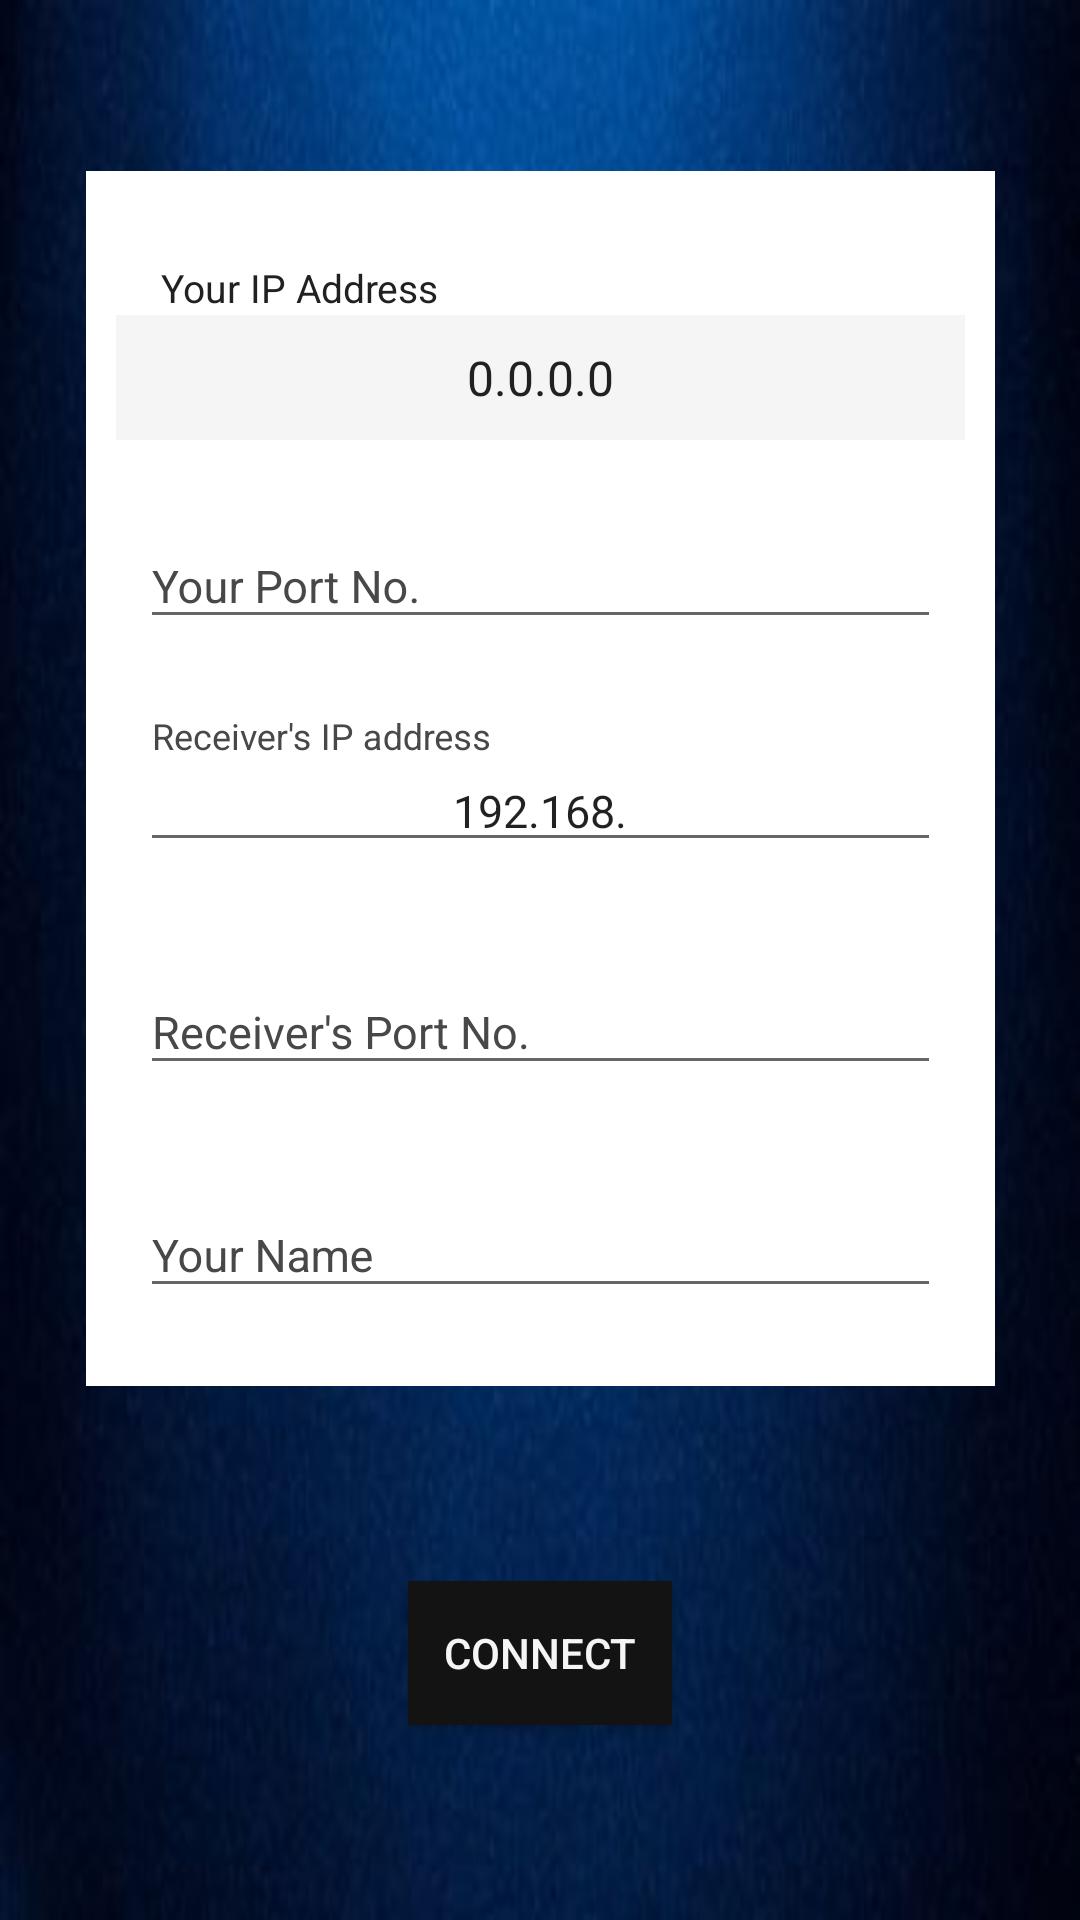

Write the Android layout XML for this screen, with the resource values it uses.
<!-- AndroidManifest.xml: application theme Theme.AppCompat.DayNight.DarkActionBar -->
<!-- res/layout/activity_main.xml -->
<?xml version="1.0" encoding="utf-8"?>
<androidx.constraintlayout.widget.ConstraintLayout xmlns:android="http://schemas.android.com/apk/res/android"
    xmlns:app="http://schemas.android.com/apk/res-auto"
    xmlns:tools="http://schemas.android.com/tools"
    android:layout_width="match_parent"
    android:layout_height="match_parent"
    android:background="@drawable/splash"
    android:orientation="vertical"
    tools:context=".activity_main">

    <androidx.constraintlayout.widget.ConstraintLayout
        android:id="@+id/Main"
        android:layout_width="303dp"
        android:layout_height="405dp"
        android:background="#FFF"
        android:paddingStart="10dp"
        android:paddingTop="30dp"
        android:paddingEnd="10dp"
        android:fadingEdge="vertical"
        app:layout_constraintBottom_toTopOf="@id/connectButton"
        app:layout_constraintEnd_toEndOf="parent"
        app:layout_constraintStart_toStartOf="parent"
        app:layout_constraintTop_toTopOf="parent">

        <TextView
            android:id="@+id/tvIp"
            android:layout_width="wrap_content"
            android:layout_height="wrap_content"
            android:paddingStart="15dp"
            android:text="@string/your_ip"
            android:textColor="@color/colorPrimary"
            android:textSize="13sp"
            app:layout_constraintStart_toStartOf="parent"
            app:layout_constraintTop_toTopOf="parent" />

        <TextView
            android:id="@+id/ipSender"
            android:layout_width="match_parent"
            android:layout_height="wrap_content"
            android:background="@color/colorAccent"
            android:paddingTop="10dp"
            android:paddingBottom="10dp"
            android:text="@string/dummy_ip"
            android:textAlignment="center"
            android:textColor="@color/colorPrimary"
            android:textSize="16sp"
            app:layout_constraintBottom_toTopOf="@id/textinpOwnIP"
            app:layout_constraintTop_toTopOf="@id/tvIp" />

        <com.google.android.material.textfield.TextInputLayout
            android:id="@+id/textinpOwnIP"
            android:layout_width="match_parent"
            android:layout_height="wrap_content"
            android:hint="Your Port No."
            android:textColorHint="@color/colorPrimaryLight"
            android:theme="@style/TextLabel"
            app:layout_constraintBottom_toTopOf="@id/textinpOwnPort"
            app:layout_constraintTop_toBottomOf="@id/ipSender">

            <com.google.android.material.textfield.TextInputEditText
                android:id="@+id/portSender"
                android:layout_width="match_parent"
                android:layout_height="wrap_content"
                android:layout_margin="8dp"
                android:layout_marginTop="20dp"
                android:layout_marginBottom="20dp"
                android:layout_weight="1"
                android:inputType="number"
                android:text=""
                android:textAlignment="center" />

        </com.google.android.material.textfield.TextInputLayout>

        <com.google.android.material.textfield.TextInputLayout
            android:id="@+id/textinpOwnPort"
            android:layout_width="match_parent"
            android:layout_height="wrap_content"
            android:hint="Receiver's IP address"
            android:textColorHint="@color/colorPrimaryLight"
            android:theme="@style/TextLabel"
            app:layout_constraintBottom_toTopOf="@id/textinpIp"
            app:layout_constraintTop_toBottomOf="@id/textinpOwnIP">

            <com.google.android.material.textfield.TextInputEditText
                android:id="@+id/ipReceiver"
                android:layout_width="match_parent"
                android:layout_height="wrap_content"
                android:layout_margin="8dp"
                android:layout_marginTop="20dp"
                android:layout_marginBottom="20dp"
                android:layout_weight="1"
                android:digits="0123456789."
                android:inputType="number"
                android:text="192.168."
                android:textAlignment="center" />

        </com.google.android.material.textfield.TextInputLayout>

        <com.google.android.material.textfield.TextInputLayout
            android:id="@+id/textinpIp"
            android:layout_width="match_parent"
            android:layout_height="wrap_content"
            android:hint="Receiver's Port No."
            android:textColorHint="@color/colorPrimaryLight"
            android:theme="@style/TextLabel"
            app:layout_constraintBottom_toTopOf="@id/user_name"
            app:layout_constraintTop_toBottomOf="@id/textinpOwnPort">

            <com.google.android.material.textfield.TextInputEditText
                android:id="@+id/portReceiver"
                android:layout_width="match_parent"
                android:layout_height="wrap_content"
                android:layout_margin="8dp"
                android:layout_marginTop="20dp"
                android:layout_marginBottom="20dp"
                android:layout_weight="1"
                android:inputType="number"
                android:text=""
                android:textAlignment="center" />

        </com.google.android.material.textfield.TextInputLayout>

        <com.google.android.material.textfield.TextInputLayout
            android:id="@+id/user_name"
            android:layout_width="match_parent"
            android:layout_height="wrap_content"
            android:hint="Your Name"
            android:textColorHint="@color/colorPrimaryLight"
            android:theme="@style/TextLabel"
            app:layout_constraintBottom_toBottomOf="parent"
            app:layout_constraintTop_toBottomOf="@id/textinpIp">

            <com.google.android.material.textfield.TextInputEditText
                android:id="@+id/userName"
                android:layout_width="match_parent"
                android:layout_height="wrap_content"
                android:layout_margin="8dp"
                android:layout_marginTop="20dp"
                android:layout_marginBottom="20dp"
                android:layout_weight="1"
                android:textAlignment="center" />
        </com.google.android.material.textfield.TextInputLayout>

    </androidx.constraintlayout.widget.ConstraintLayout>

    <Button
        android:id="@+id/connectButton"
        android:layout_width="wrap_content"
        android:layout_height="wrap_content"
        android:layout_margin="8dp"
        android:layout_marginStart="160dp"
        android:layout_marginTop="20dp"
        android:layout_marginBottom="20dp"
        android:layout_weight="1"
        android:background="#131313"
        android:text="Connect"
        android:textAlignment="center"
        android:textColor="@color/colorAccent"
        app:layout_constraintBottom_toBottomOf="parent"
        app:layout_constraintEnd_toEndOf="parent"
        app:layout_constraintStart_toStartOf="parent"
        app:layout_constraintTop_toBottomOf="@id/Main" />


</androidx.constraintlayout.widget.ConstraintLayout>
<!-- resources referenced by this layout -->
<resources>
  <color name="colorAccent">#f5f5f5</color>
  <color name="colorPrimary">#212121</color>
  <color name="colorPrimaryLight">#484848</color>
  <!-- drawable splash: jpg bitmap (drawable, 27504 bytes) -->
  <string name="dummy_ip">0.0.0.0</string>
  <string name="your_ip">Your IP Address</string>
  <style name="TextLabel" parent="TextAppearance.AppCompat">
          
          <item name="android:textColorHint">@color/colorPrimaryLight</item>
          <item name="android:textSize">15sp</item>
          
          <item name="colorAccent">@color/colorPrimaryLight</item>
      </style>
</resources>
